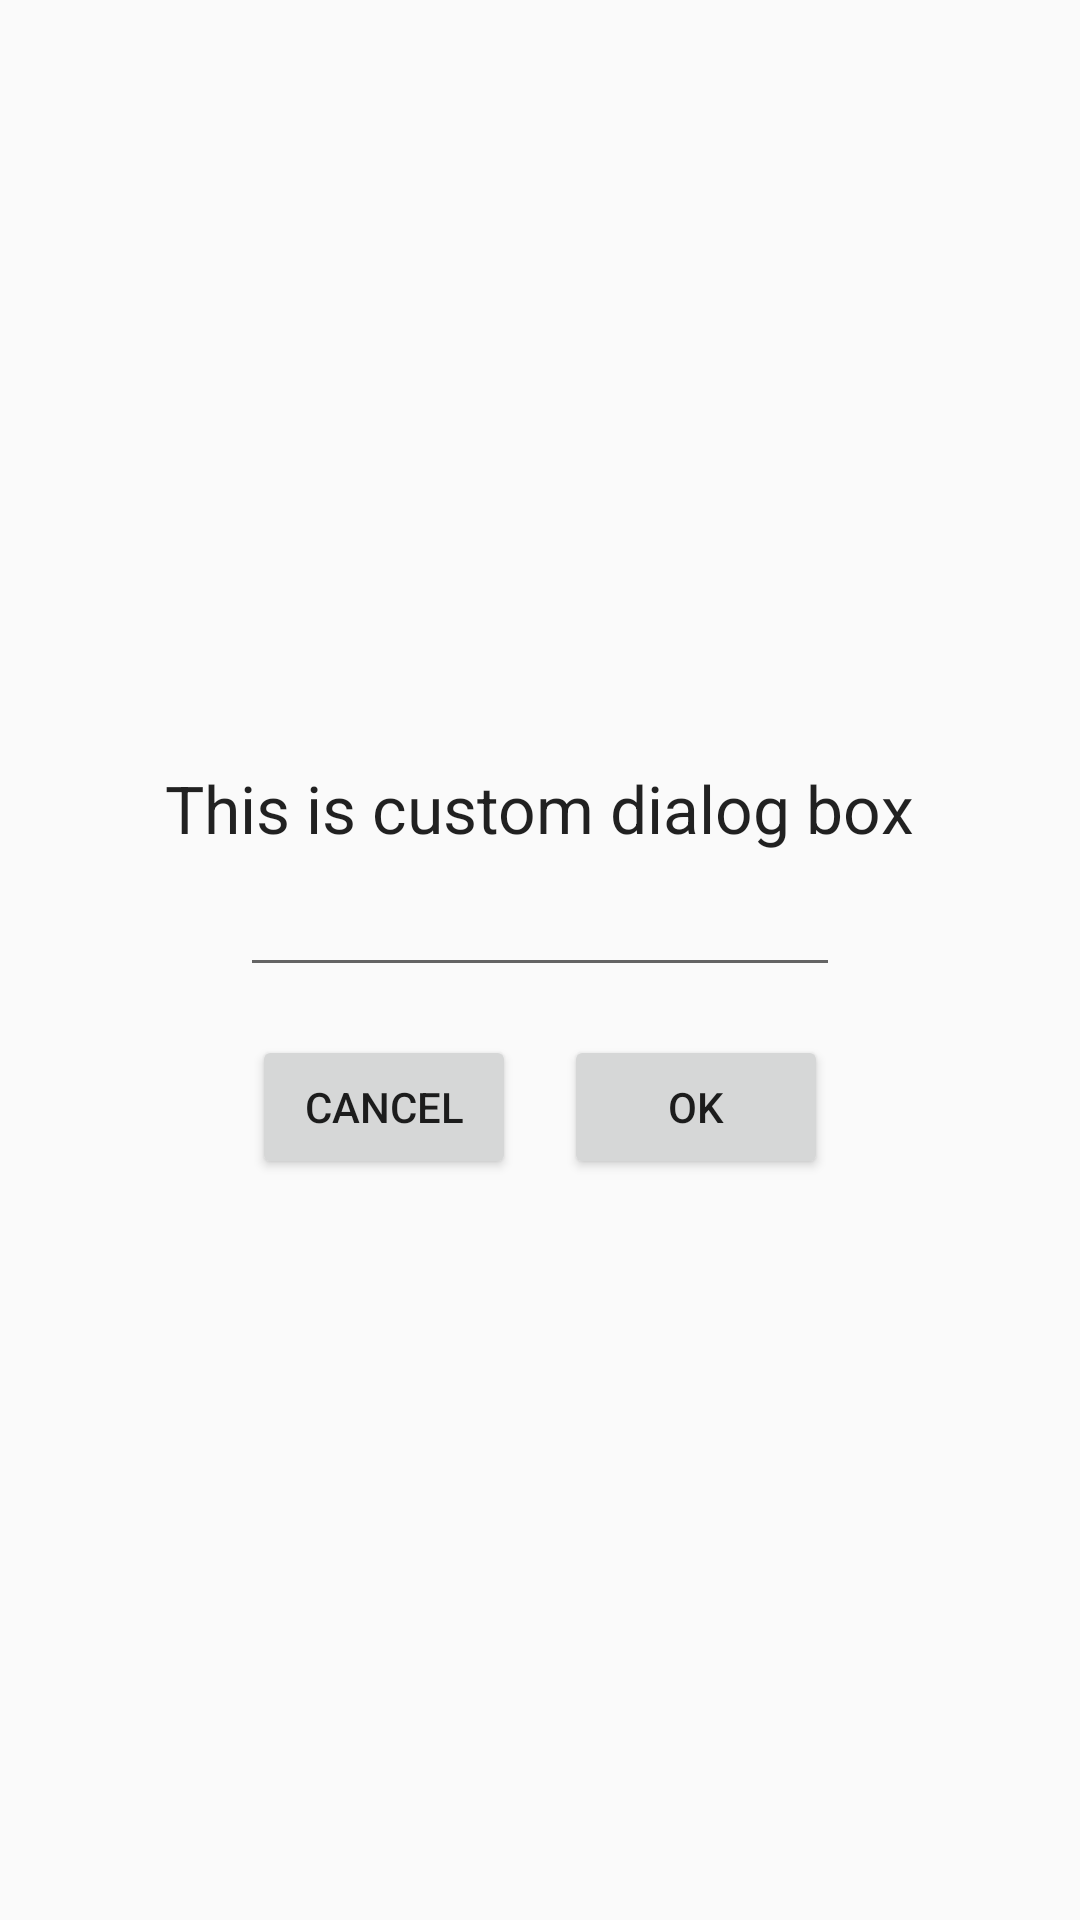

This screen was rendered from an Android layout file. Write that file and the resources it references.
<!-- AndroidManifest.xml: application theme AppTheme -->
<!-- res/layout/dialog_box.xml -->
<?xml version="1.0" encoding="utf-8"?>
<LinearLayout xmlns:android="http://schemas.android.com/apk/res/android"
    xmlns:app="http://schemas.android.com/apk/res-auto"
    xmlns:tools="http://schemas.android.com/tools"
    android:layout_width="match_parent"
    android:layout_height="match_parent"
    android:gravity="center"
    android:orientation="vertical">


    <TextView
        android:layout_width="wrap_content"
        android:layout_height="wrap_content"
        android:layout_marginStart="8dp"
        android:layout_marginLeft="8dp"
        android:layout_marginTop="8dp"
        android:layout_marginEnd="8dp"
        android:layout_marginRight="8dp"
        android:text="This is custom dialog box"
        android:textAppearance="@style/TextAppearance.AppCompat.Large"
        app:layout_constraintBottom_toTopOf="@+id/edit"
        app:layout_constraintEnd_toEndOf="parent"
        app:layout_constraintStart_toStartOf="parent"
        app:layout_constraintTop_toTopOf="parent" />

    <EditText
        android:id="@+id/recoverEmail"
        android:layout_width="200dp"
        android:layout_height="45dp"
        android:layout_marginStart="8dp"
        android:layout_marginLeft="8dp"
        android:layout_marginEnd="8dp"
        android:layout_marginRight="8dp"
        android:layout_marginBottom="8dp"
        app:layout_constraintBottom_toBottomOf="parent"
        app:layout_constraintEnd_toEndOf="parent"
        app:layout_constraintHorizontal_bias="0.497"
        app:layout_constraintStart_toStartOf="parent"
        app:layout_constraintTop_toTopOf="parent"
        app:layout_constraintVertical_bias="0.235" />

    <LinearLayout
        android:layout_width="wrap_content"
        android:layout_height="wrap_content">

        <Button
            android:id="@+id/cancel"
            android:layout_width="wrap_content"
            android:layout_height="wrap_content"
            android:layout_marginStart="8dp"
            android:layout_marginLeft="8dp"
            android:layout_marginTop="8dp"
            android:layout_marginEnd="8dp"
            android:layout_marginRight="8dp"
            android:text="cancel"
            app:layout_constraintBottom_toBottomOf="parent"
            app:layout_constraintEnd_toEndOf="parent"
            app:layout_constraintHorizontal_bias="0.726"
            app:layout_constraintStart_toStartOf="parent"
            app:layout_constraintTop_toBottomOf="@+id/edit"
            app:layout_constraintVertical_bias="0.068" />

        <Button
            android:id="@+id/recoverBtn"
            android:layout_width="wrap_content"
            android:layout_height="wrap_content"
            android:layout_marginStart="8dp"
            android:layout_marginLeft="8dp"
            android:layout_marginTop="8dp"
            android:layout_marginEnd="8dp"
            android:layout_marginRight="8dp"
            android:text="ok"
            app:layout_constraintBottom_toBottomOf="parent"
            app:layout_constraintEnd_toEndOf="parent"
            app:layout_constraintHorizontal_bias="0.104"
            app:layout_constraintStart_toStartOf="parent"
            app:layout_constraintTop_toBottomOf="@+id/edit"
            app:layout_constraintVertical_bias="0.07" />
    </LinearLayout>

</LinearLayout>
<!-- resources referenced by this layout -->
<resources>
  <style name="AppTheme" parent="Theme.AppCompat.Light.DarkActionBar">
          
          <item name="colorPrimary">@color/colorPrimary</item>
          <item name="colorPrimaryDark">@color/colorPrimaryDark</item>
          <item name="colorAccent">@color/colorAccent</item>
      </style>
  <color name="colorPrimary">#6200EE</color>
  <color name="colorPrimaryDark">#3700B3</color>
  <color name="colorAccent">#03DAC5</color>
</resources>
